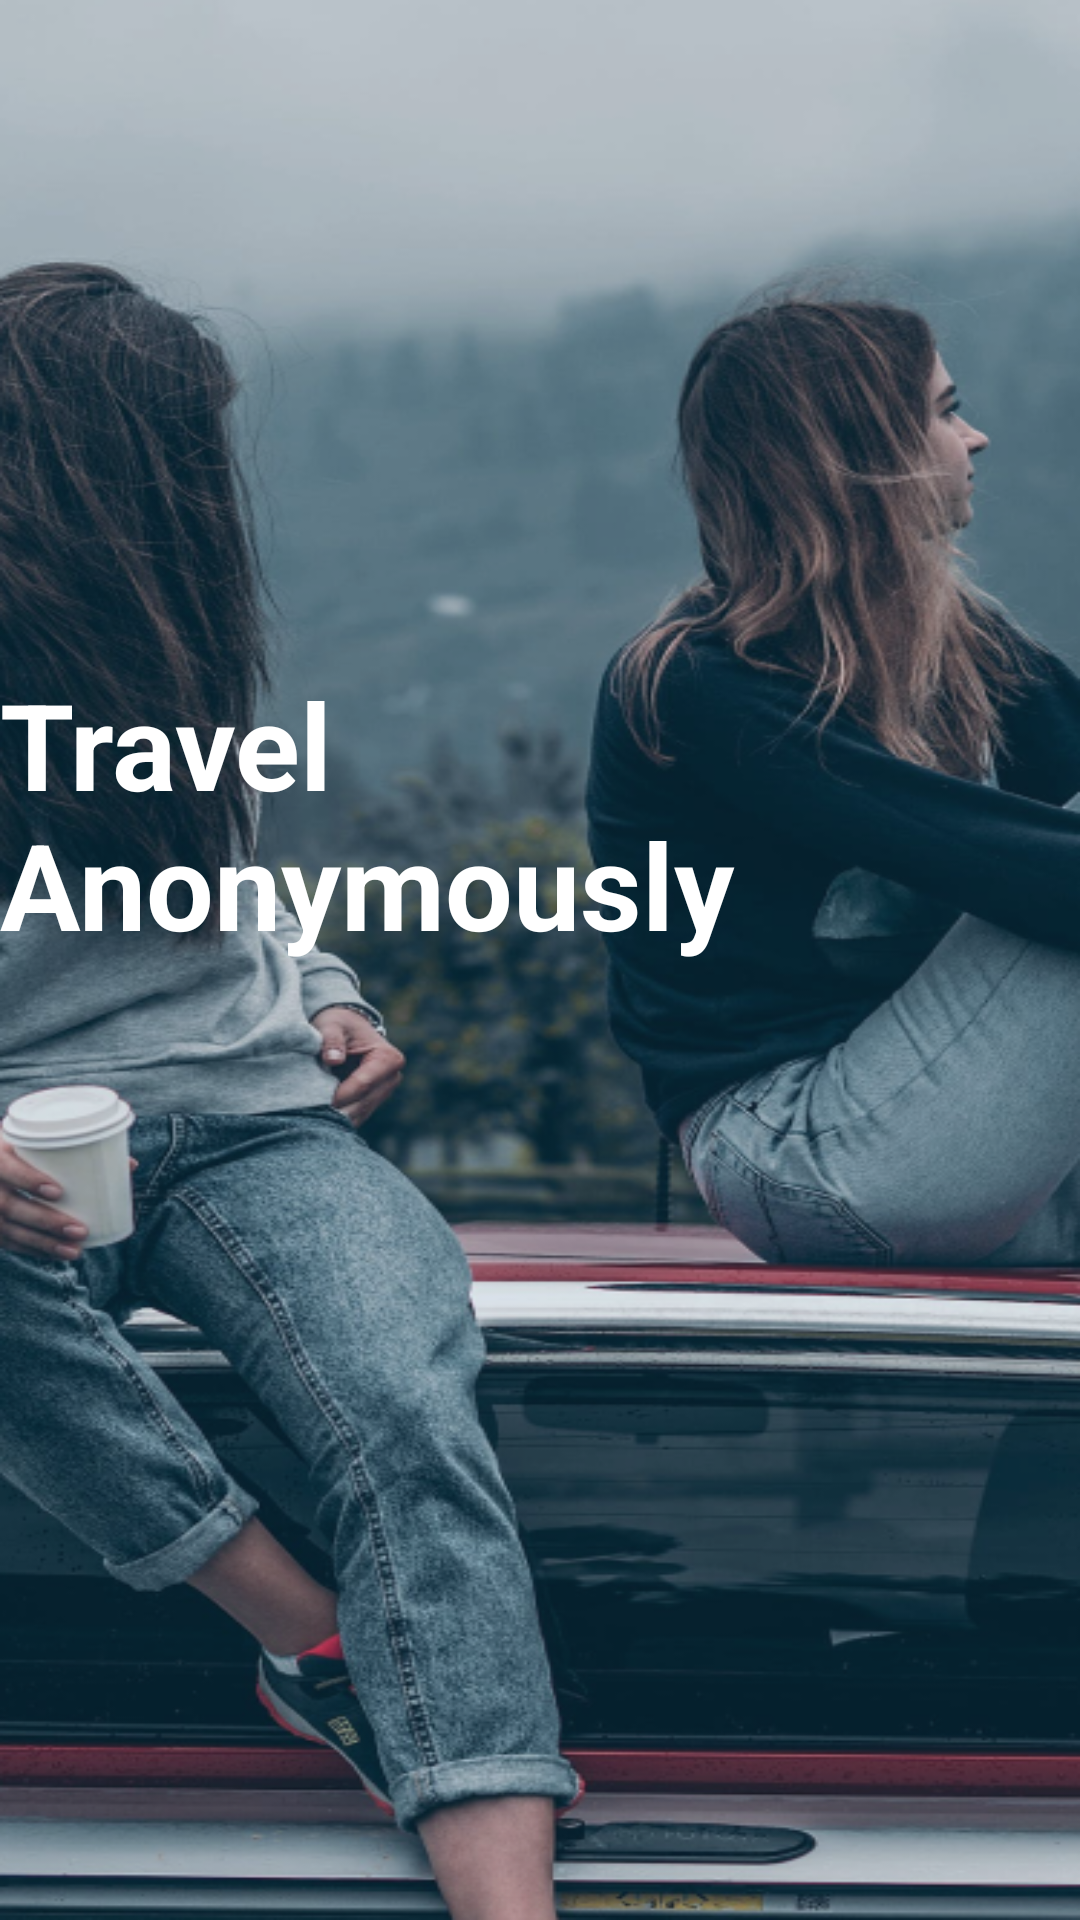

This screen was rendered from an Android layout file. Write that file and the resources it references.
<!-- AndroidManifest.xml: application theme Theme.UnknownTraveller -->
<!-- res/layout/activity_splash.xml -->
<?xml version="1.0" encoding="utf-8"?>
<androidx.constraintlayout.widget.ConstraintLayout xmlns:android="http://schemas.android.com/apk/res/android"
    xmlns:app="http://schemas.android.com/apk/res-auto"
    xmlns:tools="http://schemas.android.com/tools"
    android:layout_width="match_parent"
    android:layout_height="match_parent"
    tools:context=".SplashActivity"
    android:background="@drawable/bgimg">


    <ImageView
        android:id="@+id/logo"
        android:layout_width="160dp"
        android:layout_height="81dp"
        android:layout_marginEnd="124dp"
        android:layout_marginBottom="524dp"
        android:src="@drawable/baseline_travel_explore_24"
        app:layout_constraintBottom_toBottomOf="parent"
        app:layout_constraintEnd_toEndOf="parent"
        tools:ignore="MissingConstraints" />

    <TextView
        android:id="@+id/name"
        android:layout_width="wrap_content"
        android:layout_height="wrap_content"
        android:drawablePadding="15dp"
        android:text="Travel Anonymously"
        android:textColor="@color/white"
        android:textSize="40sp"
        android:textStyle="bold"
        app:layout_constraintBottom_toBottomOf="parent"
        app:layout_constraintEnd_toEndOf="parent"
        app:layout_constraintHorizontal_bias="0.644"
        app:layout_constraintStart_toStartOf="parent"
        app:layout_constraintTop_toTopOf="parent"
        app:layout_constraintVertical_bias="0.41" />


</androidx.constraintlayout.widget.ConstraintLayout>
<!-- resources referenced by this layout -->
<resources>
  <color name="white">#FFFFFFFF</color>
  <!-- drawable bgimg: png bitmap (drawable, 418373 bytes) -->
  <style name="Theme.UnknownTraveller" parent="Base.Theme.UnknownTraveller" />
  <style name="Base.Theme.UnknownTraveller" parent="Theme.Material3.DayNight.NoActionBar">
          
          
      </style>
</resources>
